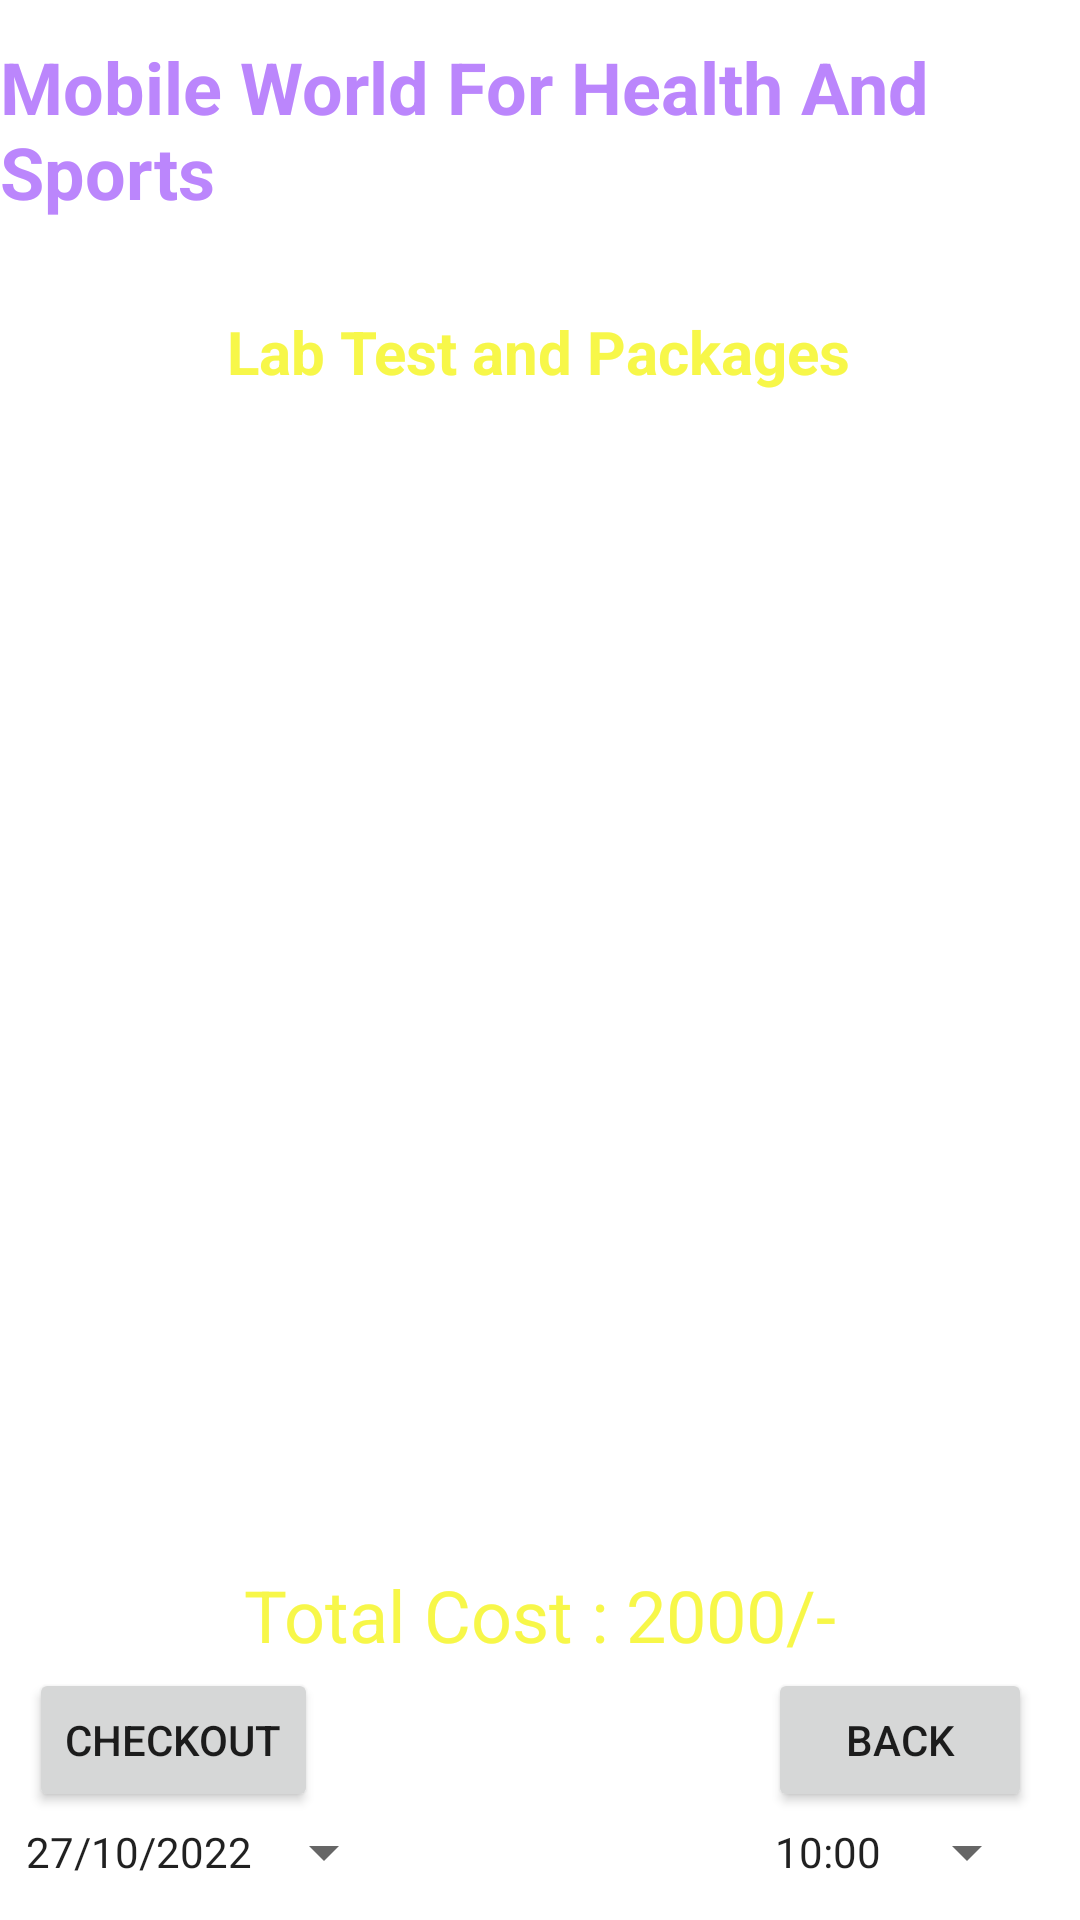

Android layout source for this screen:
<!-- AndroidManifest.xml: application theme Theme.MobileWorldForHealthAndSports22 -->
<!-- res/layout/activity_cart_lab.xml -->
<?xml version="1.0" encoding="utf-8"?>
<androidx.constraintlayout.widget.ConstraintLayout xmlns:android="http://schemas.android.com/apk/res/android"
    xmlns:app="http://schemas.android.com/apk/res-auto"
    xmlns:tools="http://schemas.android.com/tools"
    android:layout_width="match_parent"
    android:layout_height="match_parent"
    android:background="@drawable/background"
    tools:context=".CartLabActivity">

    <TextView
        android:id="@+id/textView_logo50"
        android:layout_width="wrap_content"
        android:layout_height="wrap_content"
        android:text="@string/Mobile_world_for_health_and_sports"
        android:textColor="@color/purple_200"
        android:textSize="24sp"
        android:textStyle="bold"
        app:layout_constraintBottom_toBottomOf="parent"
        app:layout_constraintEnd_toEndOf="parent"
        app:layout_constraintStart_toStartOf="parent"
        app:layout_constraintTop_toTopOf="parent"
        app:layout_constraintVertical_bias="0.022" />

    <TextView
        android:id="@+id/textView_logo6"
        android:layout_width="wrap_content"
        android:layout_height="wrap_content"
        android:text="Deliver Location : Pune"
        android:textColor="@color/colorWhite"
        android:textSize="16sp"
        android:textStyle="bold"
        app:layout_constraintBottom_toBottomOf="parent"
        app:layout_constraintEnd_toEndOf="parent"
        app:layout_constraintHorizontal_bias="0.51"
        app:layout_constraintStart_toStartOf="parent"
        app:layout_constraintTop_toBottomOf="@+id/textView_logo50"
        app:layout_constraintVertical_bias="0.01" />

    <TextView
        android:id="@+id/textViewBMCartTitle"
        android:layout_width="wrap_content"
        android:layout_height="wrap_content"
        android:text="Lab Test and Packages"
        android:textColor="@color/yellowLight"
        android:textSize="20sp"
        android:textStyle="bold"
        app:layout_constraintBottom_toBottomOf="parent"
        app:layout_constraintEnd_toEndOf="parent"
        app:layout_constraintHorizontal_bias="0.497"
        app:layout_constraintStart_toStartOf="parent"
        app:layout_constraintTop_toBottomOf="@+id/textView_logo50"
        app:layout_constraintVertical_bias="0.056" />

    <ListView
        android:id="@+id/listViewBMCart"
        android:layout_width="366dp"
        android:layout_height="372dp"
        android:layout_margin="10dp"
        android:layout_marginStart="16dp"
        android:layout_marginTop="16dp"
        android:layout_marginEnd="16dp"
        app:layout_constraintBottom_toBottomOf="parent"
        app:layout_constraintEnd_toEndOf="parent"
        app:layout_constraintHorizontal_bias="0.473"
        app:layout_constraintStart_toStartOf="parent"
        app:layout_constraintTop_toBottomOf="@+id/textView_logo6"
        app:layout_constraintVertical_bias="0.154" />

    <Button
        android:id="@+id/buttonBMDBack"
        android:layout_width="wrap_content"
        android:layout_height="wrap_content"
        android:layout_marginBottom="36dp"
        android:text="BACK"
        app:layout_constraintBottom_toBottomOf="parent"
        app:layout_constraintEnd_toEndOf="parent"
        app:layout_constraintHorizontal_bias="0.941"
        app:layout_constraintStart_toStartOf="parent" />

    <Button
        android:id="@+id/buttonBMCartCheckout"
        android:layout_width="wrap_content"
        android:layout_height="wrap_content"
        android:layout_marginBottom="36dp"
        android:text="Checkout"
        app:layout_constraintBottom_toBottomOf="parent"
        app:layout_constraintEnd_toEndOf="parent"
        app:layout_constraintHorizontal_bias="0.037"
        app:layout_constraintStart_toStartOf="parent" />

    <TextView
        android:id="@+id/textView3"
        android:layout_width="wrap_content"
        android:layout_height="wrap_content"
        android:layout_marginTop="12dp"
        android:text="Select Date"
        android:textColor="@color/yellowLight"
        app:layout_constraintEnd_toEndOf="parent"
        app:layout_constraintHorizontal_bias="0.064"
        app:layout_constraintStart_toStartOf="parent"
        app:layout_constraintTop_toBottomOf="@+id/textViewCartTotalCost" />

    <TextView
        android:id="@+id/textViewCartTotalCost"
        android:layout_width="wrap_content"
        android:layout_height="wrap_content"
        android:layout_marginTop="17dp"
        android:text="Total Cost : 2000/-"
        android:textColor="@color/yellowLight"
        android:textSize="24dp"
        app:layout_constraintEnd_toEndOf="parent"
        app:layout_constraintStart_toStartOf="parent"
        app:layout_constraintTop_toBottomOf="@+id/listViewBMCart" />

    <TextView
        android:id="@+id/textView2"
        android:layout_width="wrap_content"
        android:layout_height="wrap_content"
        android:layout_marginTop="12dp"
        android:text="Select Time"
        android:textColor="@color/yellowLight"
        app:layout_constraintEnd_toEndOf="parent"
        app:layout_constraintHorizontal_bias="0.931"
        app:layout_constraintStart_toStartOf="parent"
        app:layout_constraintTop_toBottomOf="@+id/textViewCartTotalCost" />

    <Button
        android:id="@+id/buttonCartDate"
        style="?android:spinnerStyle"
        android:layout_width="wrap_content"
        android:layout_height="wrap_content"
        android:layout_marginTop="8dp"
        android:text="27/10/2022"
        app:layout_constraintEnd_toEndOf="parent"
        app:layout_constraintHorizontal_bias="0.036"
        app:layout_constraintStart_toStartOf="parent"
        app:layout_constraintTop_toBottomOf="@+id/textView3" />

    <Button
        android:id="@+id/buttonCartTime"
        style="?android:spinnerStyle"
        android:layout_width="wrap_content"
        android:layout_height="wrap_content"
        android:layout_marginTop="8dp"
        android:text="10:00"
        app:layout_constraintEnd_toEndOf="parent"
        app:layout_constraintHorizontal_bias="0.95"
        app:layout_constraintStart_toStartOf="parent"
        app:layout_constraintTop_toBottomOf="@+id/textView2" />
</androidx.constraintlayout.widget.ConstraintLayout>
<!-- resources referenced by this layout -->
<resources>
  <color name="colorWhite">#FFFFFF</color>
  <color name="purple_200">#FFBB86FC</color>
  <color name="yellowLight">#F7F749</color>
  <string name="Mobile_world_for_health_and_sports">Mobile World For Health And Sports</string>
  <style name="Theme.MobileWorldForHealthAndSports22" parent="Theme.MaterialComponents.DayNight.NoActionBar">
          
          <item name="colorPrimary">@color/purple_500</item>
          <item name="colorPrimaryVariant">@color/purple_700</item>
          <item name="colorOnPrimary">@color/white</item>
          
          <item name="colorSecondary">@color/teal_200</item>
          <item name="colorSecondaryVariant">@color/teal_700</item>
          <item name="colorOnSecondary">@color/black</item>
          
          <item name="android:statusBarColor">?attr/colorPrimaryVariant</item>
          
      </style>
  <color name="purple_500">#FF6200EE</color>
  <color name="purple_700">#FF3700B3</color>
  <color name="white">#FFFFFFFF</color>
  <color name="teal_200">#FF03DAC5</color>
  <color name="teal_700">#FF018786</color>
  <color name="black">#FF000000</color>
</resources>
